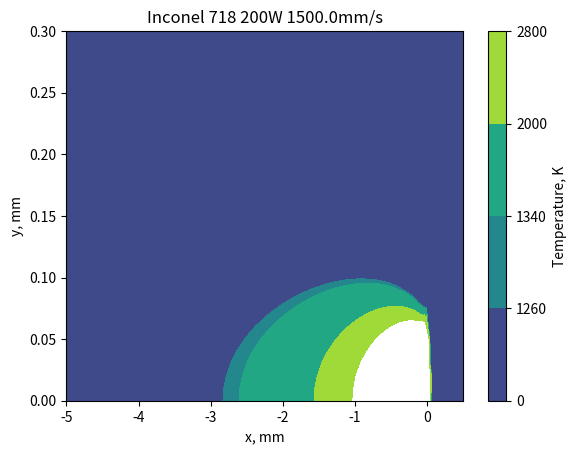

Reproduce this figure in Python.
import numpy as np
import matplotlib.pyplot as plt

# def Rosenthal(x,y,z, P, u, lmda, alph)
# ***SI unit system***
# x,y,z:    posistion coordinate, m
# P:    laser power, W
# u:    laser scanning speed, m/s
# lmda: thermal conductivity, J/(m s K) or W/(m K)
# alph: thermal diffusivity, W/(m**2 K)
def Rosenthal(x,y,z, P, u, lmda, alph):
    R = np.sqrt(x**2+y**2+z**2)
    R = np.clip(R, 1E-16, None)
    np.where(R < 1.0E-16, 1.0E-16, R)
    #return 0.5*P/(np.pi*lmda*R)*np.exp(-0.5*u/alph*(R+x))
    return 0.5*P/(np.pi*lmda*R)*np.exp(-0.5*u/alph*(R-x))

# def Gaussian(x,y, dA, omega, P):
# x,y:  mesh grid positions
# dA: area
# omega:     spot radias
# P:    total power
def Gaussian(x,y, dA, omega, P):
    R2 = x**2+y**2  # square of distance from spot center
    inv_omega2 = 1.0/omega**2
    I0 = 2.0*P/(np.pi*omega**2)
    Pdist = I0*np.exp(-2.0*R2*inv_omega2)*dA
    Psum = np.sum(Pdist)
    return Pdist

# def GaussianDensity(x,y, omega, P):
# x,y:  mesh grid positions
# omega:     spot radias
# P:    total power
def GaussianDensity(x,y, omega, P):
    R2 = x**2+y**2  # square of distance from spot center
    inv_omega2 = 1.0/omega**2
    I0 = 2.0*P/(np.pi*omega**2)
    Pdist = I0*np.exp(-2.0*R2*inv_omega2)
    Psum = np.sum(Pdist)
    return Pdist

def ShowContour(x, y, z):
    fig, ax = plt.subplots(1, 1)
    #plot = ax.contourf(xv, yv, Tv, levels=[0.0, 1260, 1340, 2000, 2800, 3000])
    plot = ax.contourf(x, y, z)
    ax.set_aspect('equal')
    fig.colorbar(plot)  # Add a colorbar to a plot
    ax.set_title(f'{mat} {P:.0f}W {u}mm/s')
    ax.set_xlabel('x, mm')
    ax.set_ylabel('y, mm')
    plt.show()
    plt.clf()

def ShrinkPdisArray(p, x, y):
    pp = np.reshape(p, [-1, 1])
    xx = np.reshape(x, [-1, 1])
    yy = np.reshape(y, [-1, 1])
    mask = pp > 1E-2
    P = pp[mask]
    x = xx[mask]
    y = yy[mask]

if __name__=='__main__':
    # IN718
    mat = 'Inconel 718'
    lmda = 11.4     # thermal conductivity, W/(m K)
    rho = 8.19E+03  # density, kg/m3
    cp = 435.0      # specific heat capacity, J/(kg K)
    alph = lmda/(rho*cp)    # thermal diffusivity, m2/s

    print(lmda,rho,cp,alph)

    # Conditions
    P = 200.0    # W
    u = 1500.0     # mm/s
    T0 = 300    # K, room temp.
    print(P,u)

    Tth = 3000  # K, threshold temp.

    omg = 0.1*0.5   # spot radis, mm
    nxg, nyg = (5, 5)
    k = 1.5
    dxg, dyg = (k*omg/nxg, k*omg/nyg)
    xg = np.arange(-k*omg, k*omg+dxg, dxg) + omg/nxg*0.7  # mm
    yg = np.arange(-k*omg, k*omg+dyg, dyg) + omg/nyg*0.7  # mm
    xgv, ygv = np.meshgrid(xg, yg)
    Pdis = Gaussian(xgv, ygv, dxg*dyg, omg, P)
    #Pdis = np.clip(Pdis, 1E-6, None)
    ShrinkPdisArray(Pdis, xgv, ygv)

    nx, ny = (5, 5)
    dx, dy = (omg/nx, omg/ny)
    x = np.arange(-5.0, 0.5+dx*0.1, dx)  # mm
    y = np.arange(0.0, 0.3+dy*0.1, dy)  # mm
    xv, yv = np.meshgrid(x, y)
    zv = np.zeros((len(y), len(x)))

    xvshape = np.shape(xv)
    yvshape = np.shape(yv)
    zvshape = np.shape(zv)
    xv = xv.reshape([-1,1])
    yv = yv.reshape([-1,1])
    zv = zv.reshape([-1,1])

    zv = np.array([np.sum(np.clip(Rosenthal((xgv - xvi)*1E-3, (ygv - yvi)*1E-3, 0.0, Pdis, u*1E-3, lmda, alph), None, Tth)) for xvi, yvi in zip(xv,yv)])
    xv = xv.reshape(xvshape)
    yv = yv.reshape(yvshape)
    zv = zv.reshape(xvshape)
    Tv = zv + T0

    xv_T = xv.T
    for row in xv.T:
        print(row[::5])
    for row in yv.T:
         print(row[::5])

    fig, ax = plt.subplots(1, 1)
    plot = ax.contourf(xv, yv, Tv, levels=[0.0, 1260, 1340, 2000, 2800])
    fig.colorbar(plot, label="Temperature, K")  # Add a colorbar to a plot
    ax.set_title(f'{mat} {P:.0f}W {u}mm/s')
    ax.set_xlabel('x, mm')
    ax.set_ylabel('y, mm')
    plt.show()

    # save to file
    fname = './rosenthal-gauss_{0:.0f}W_{1:.0f}mm_s'.format(P, u)
    np.savez(fname, xv, yv, Tv)
    np.savetxt(fname + '.csv', np.concatenate([xv, yv, Tv]))
